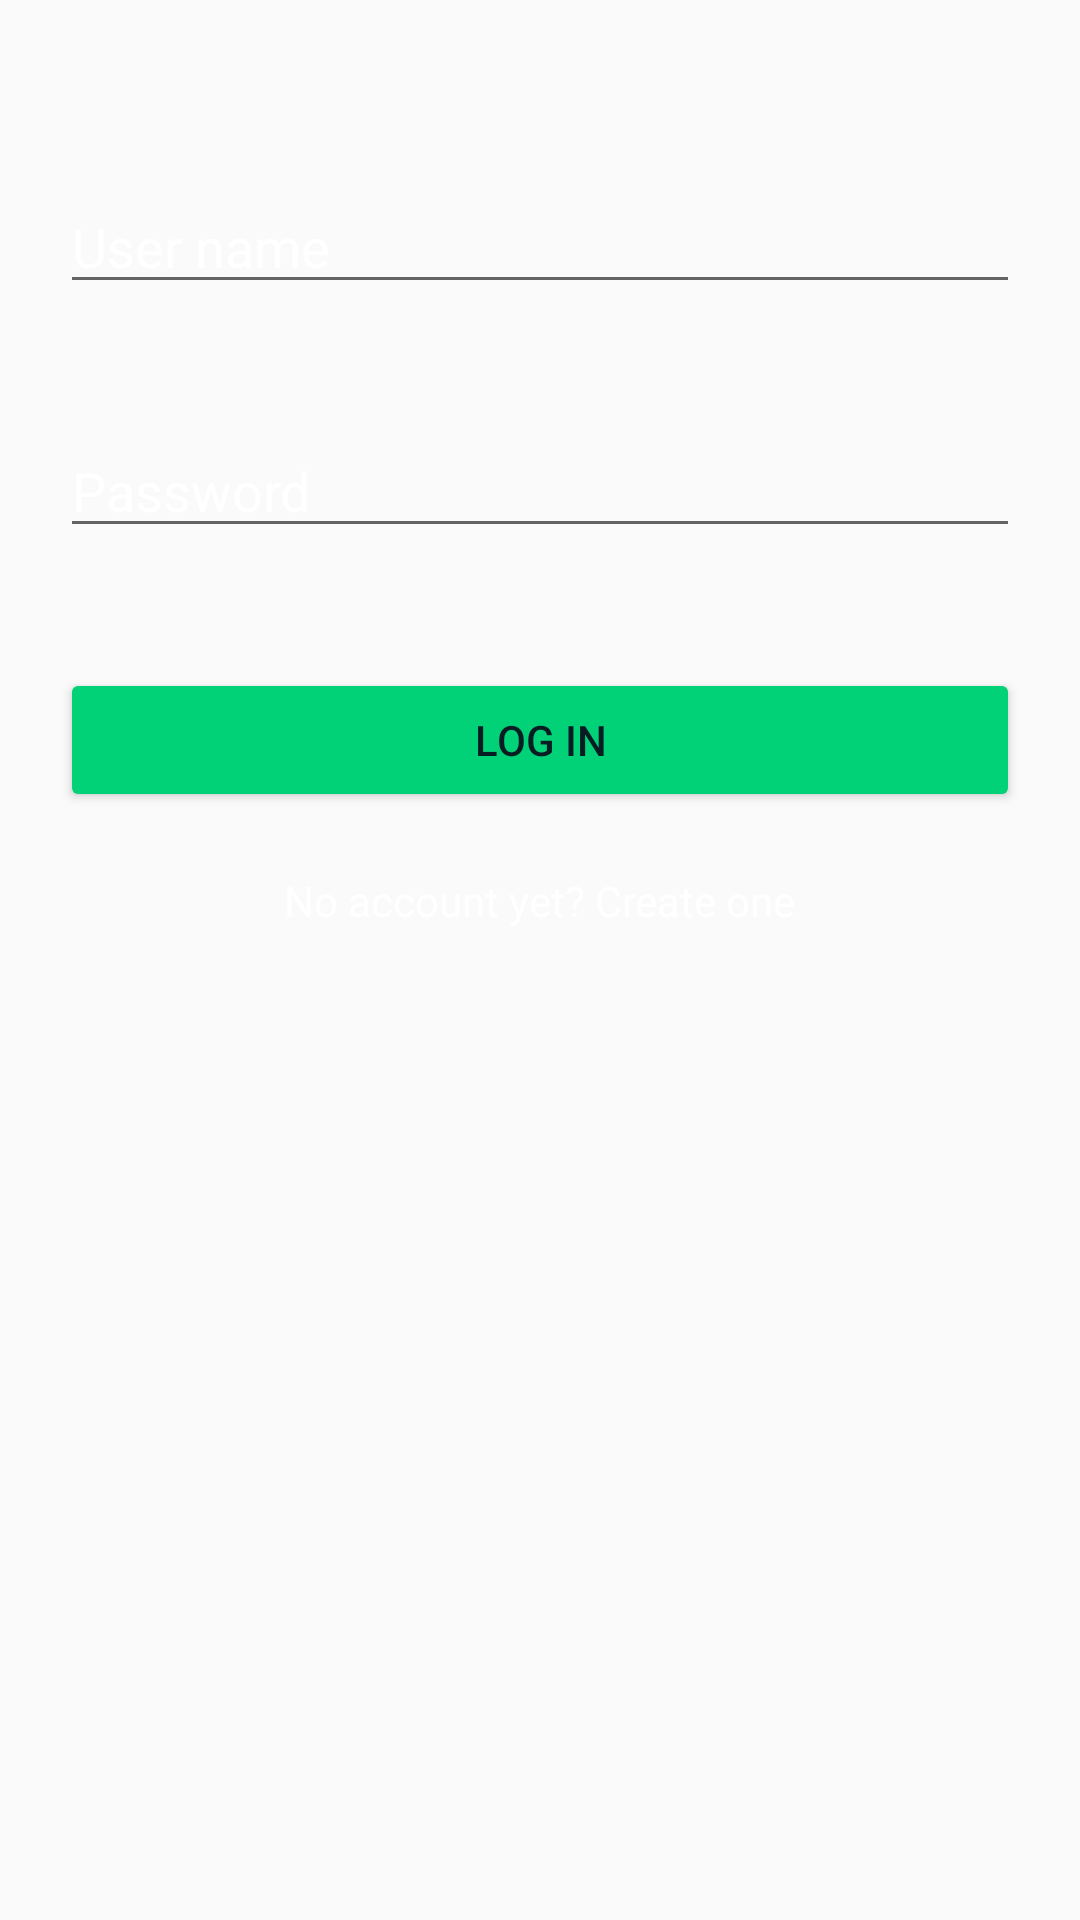

This screen was rendered from an Android layout file. Write that file and the resources it references.
<!-- AndroidManifest.xml: application theme AppTheme -->
<!-- res/layout/fragment_log_in.xml -->
<?xml version="1.0" encoding="utf-8"?>
<LinearLayout xmlns:android="http://schemas.android.com/apk/res/android"
    android:layout_width="match_parent"
    android:layout_height="match_parent"
    android:orientation="vertical">

    <ImageView
        android:layout_width="wrap_content"
        android:layout_height="wrap_content"
        android:layout_gravity="center_horizontal"
        android:layout_margin="20dp"
        android:layout_marginTop="40dp"
        android:src="@drawable/the_movie_db" />

    <EditText
        android:id="@+id/usernameEditText"
        android:layout_width="match_parent"
        android:layout_height="wrap_content"
        android:layout_margin="20dp"
        android:hint="User name"
        android:inputType="text"
        android:maxLines="1"
        android:textColor="@color/white"
        android:textColorHint="@color/white" />

    <EditText
        android:id="@+id/passwordEditText"

        android:layout_width="match_parent"
        android:layout_height="wrap_content"
        android:layout_margin="20dp"
        android:hint="Password"
        android:inputType="textPassword"
        android:maxLines="1"
        android:textColor="@color/white"
        android:textColorHint="@color/white" />

    <Button
        android:id="@+id/logInButton"
        android:layout_width="match_parent"
        android:layout_height="wrap_content"
        android:layout_gravity="center"
        android:layout_margin="20dp"
        android:backgroundTint="@color/buttonBackground"
        android:text="Log In"
        android:textColor="@color/buttonText" />

    <TextView
        android:id="@+id/registerTextView"
        android:layout_width="wrap_content"
        android:layout_height="wrap_content"
        android:layout_gravity="center"
        android:backgroundTint="@color/buttonBackground"
        android:text="No account yet? Create one"
        android:textColor="@color/white" />

</LinearLayout>
<!-- resources referenced by this layout -->
<resources>
  <color name="buttonBackground">#01D277</color>
  <color name="buttonText">#081C24</color>
  <color name="white">#FFFFFF</color>
  <style name="AppTheme" parent="Theme.AppCompat.Light.DarkActionBar">
          
          <item name="colorPrimary">@color/colorPrimary</item>
          <item name="colorPrimaryDark">@color/colorPrimaryDark</item>
          <item name="colorAccent">@color/colorAccent</item>
      </style>
  <color name="colorPrimary">#212121</color>
  <color name="colorPrimaryDark">#000000</color>
  <color name="colorAccent">#FF1744</color>
</resources>
